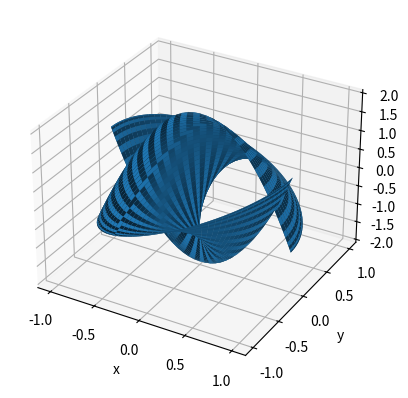

Recreate this plot in Python.
from mpl_toolkits.mplot3d import axes3d
import matplotlib.pyplot as plt
import matplotlib as mpl
import numpy as np

fig = plt.figure()
ax = fig.add_subplot(projection='3d')

# Spherical Coordinate

theta = np.linspace(0, 2*np.pi, 50)
phi = np.linspace(0, np.pi, 50)
THETA, PHI = np.meshgrid(theta,phi)

R = (3*np.cos(theta)**2) - 1
X = np.sin(THETA) * np.cos(PHI)
Y = np.sin(THETA) * np.sin(PHI)
Z = R * np.cos(PHI)

ax.plot_surface(X, Y, Z)

ax.set_xlabel('x')
ax.set_ylabel('y')
ax.set_zlabel('z')
plt.show()